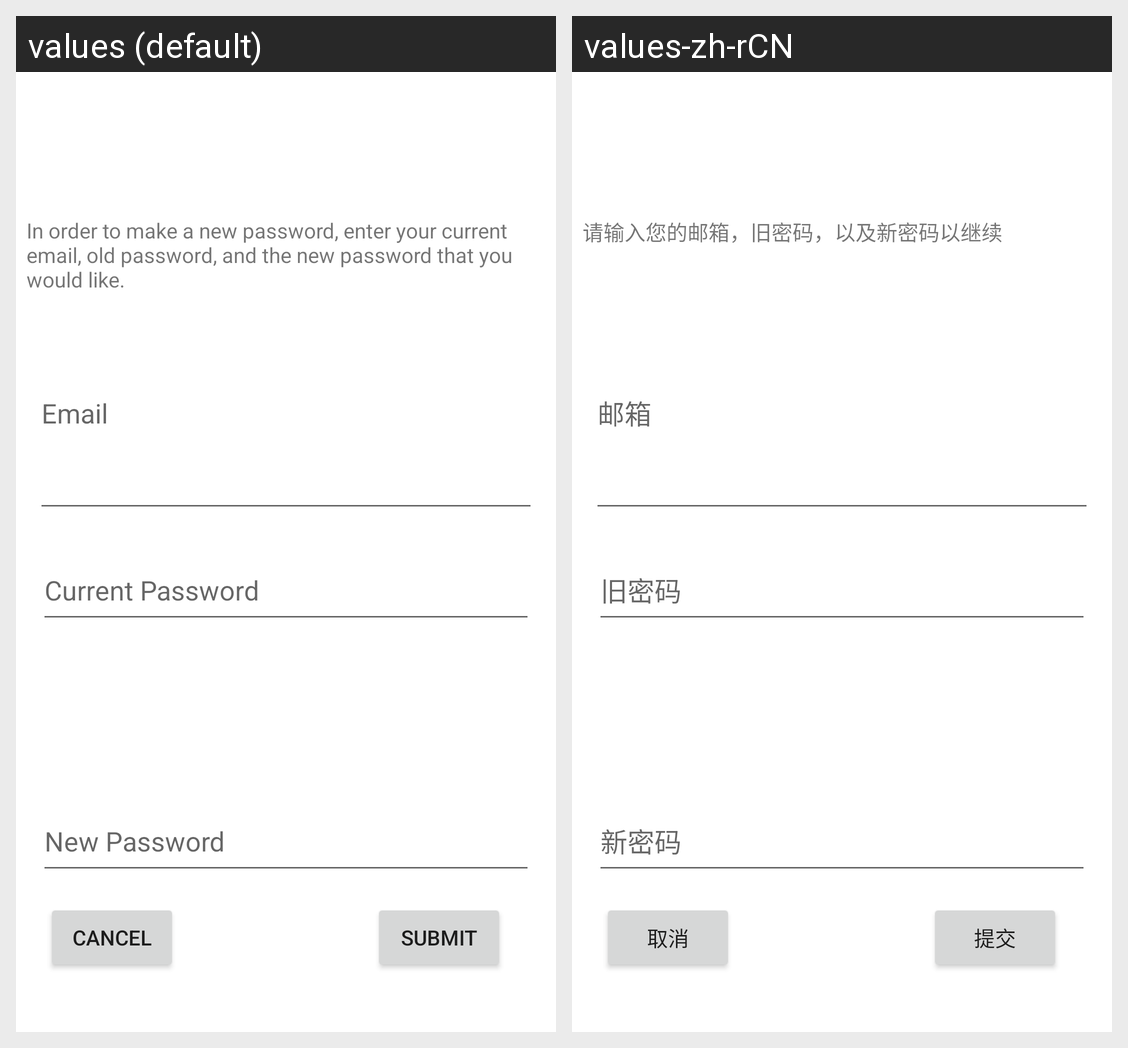

This grid shows one Android layout under two languages. Give, for every string resource on the screen, its name, the default text and each shown locale's text.
Android screen res/layout/activity_change_user.xml rendered under 2 locales, left to right: values (default), values-zh-rCN. Device: Nexus 5 (rendered at 1080×1920; each locale shown at half size, 540×960, under a caption strip naming it); theme Theme.CookBook.
Strings drawn on this screen, with the default value and each locale's value (text and hints the layout hard-codes, and strings that could not be matched under every locale, appear in the picture but are not listed):

change_password_prompt
  values: In order to make a new password, enter your current email, old password, and the new password that you would like.
  values-zh-rCN: 请输入您的邮箱，旧密码，以及新密码以继续

email_hint
  values: Email
  values-zh-rCN: 邮箱

curr_password
  values: Current Password
  values-zh-rCN: 旧密码

new_password
  values: New Password
  values-zh-rCN: 新密码

cancel
  values: Cancel
  values-zh-rCN: 取消

submit
  values: Submit
  values-zh-rCN: 提交
